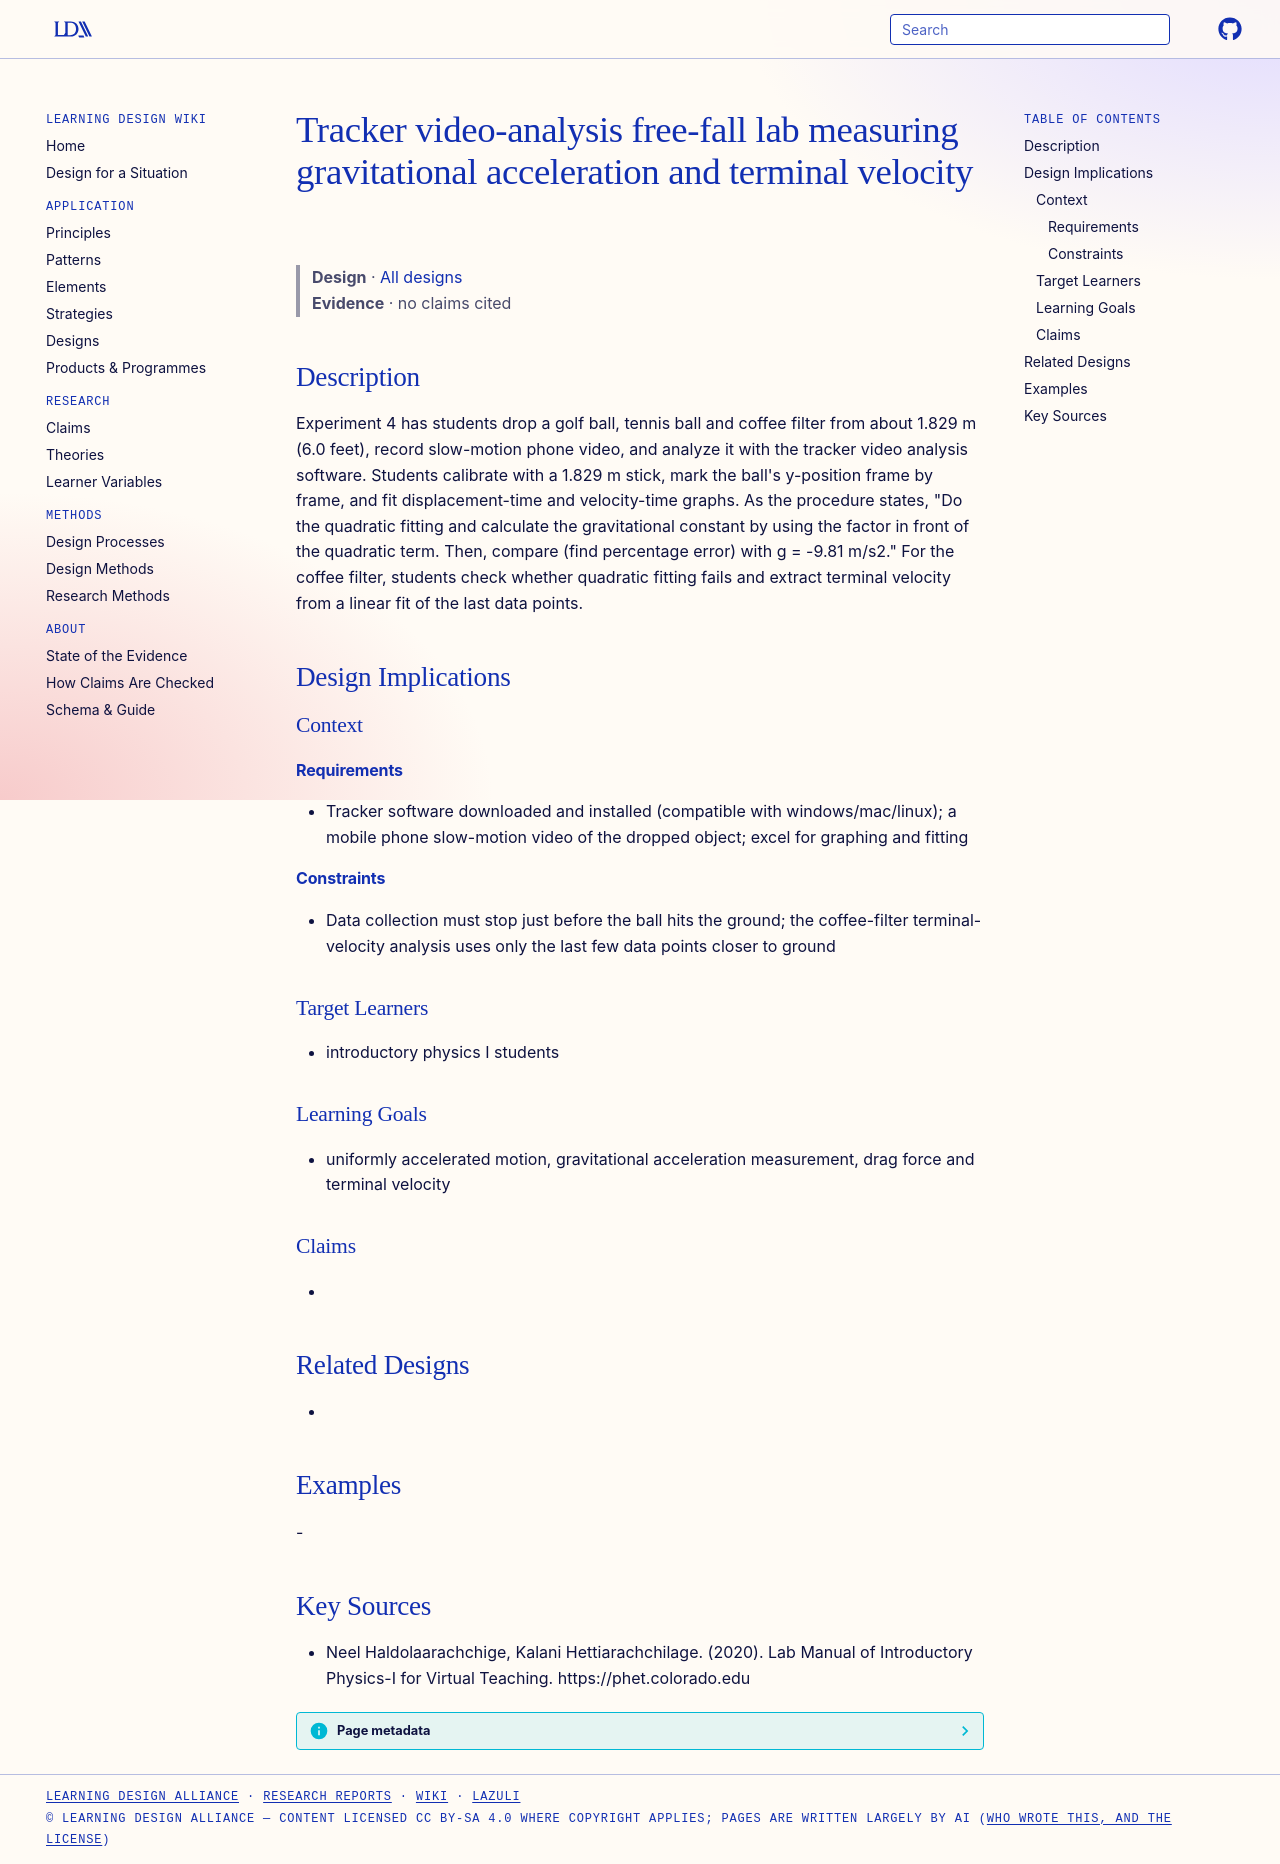

repository: Learning-Design-Alliance/learning-wiki · page: designs/tracker-video-analysis-free-fall-lab/index.html · generator: mkdocs

---
type: design
id: tracker-video-analysis-free-fall-lab
title: Tracker video-analysis free-fall lab measuring gravitational acceleration and terminal velocity
description: Experiment 4 has students drop a golf ball, tennis ball and coffee filter from about 1.829 m (6.0 feet), record slow-motion phone video, and analyze it with the tracker video analysis software.
status: review
generated:
  by: "process:settle-candidates"
  at: 2026-11-19
sources:
  - id: neel-haldolaarachchige-2020
    resource: "https://phet.colorado.edu"
    title: "Neel Haldolaarachchige, Kalani Hettiarachchilage. (2020). Lab Manual of Introductory Physics-I for Virtual Teaching. https://phet.colorado.edu"
    author: Neel Haldolaarachchige, Kalani Hettiarachchilage
---

# Tracker video-analysis free-fall lab measuring gravitational acceleration and terminal velocity

> **Design** · [All designs](index.md)
> **Evidence** · no claims cited

## Description
Experiment 4 has students drop a golf ball, tennis ball and coffee filter from about 1.829 m (6.0 feet), record slow-motion phone video, and analyze it with the tracker video analysis software. Students calibrate with a 1.829 m stick, mark the ball's y-position frame by frame, and fit displacement-time and velocity-time graphs. As the procedure states, "Do the quadratic fitting and calculate the gravitational constant by using the factor in front of the quadratic term. Then, compare (find percentage error) with g = -9.81 m/s2." For the coffee filter, students check whether quadratic fitting fails and extract terminal velocity from a linear fit of the last data points.

## Design Implications

### Context
#### Requirements
- Tracker software downloaded and installed (compatible with windows/mac/linux); a mobile phone slow-motion video of the dropped object; excel for graphing and fitting
#### Constraints
- Data collection must stop just before the ball hits the ground; the coffee-filter terminal-velocity analysis uses only the last few data points closer to ground

### Target Learners
- introductory physics I students

### Learning Goals
- uniformly accelerated motion, gravitational acceleration measurement, drag force and terminal velocity

### Claims
- 

## Related Designs
- 

## Examples
-

## Key Sources
- Neel Haldolaarachchige, Kalani Hettiarachchilage. (2020). Lab Manual of Introductory Physics-I for Virtual Teaching. https://phet.colorado.edu
